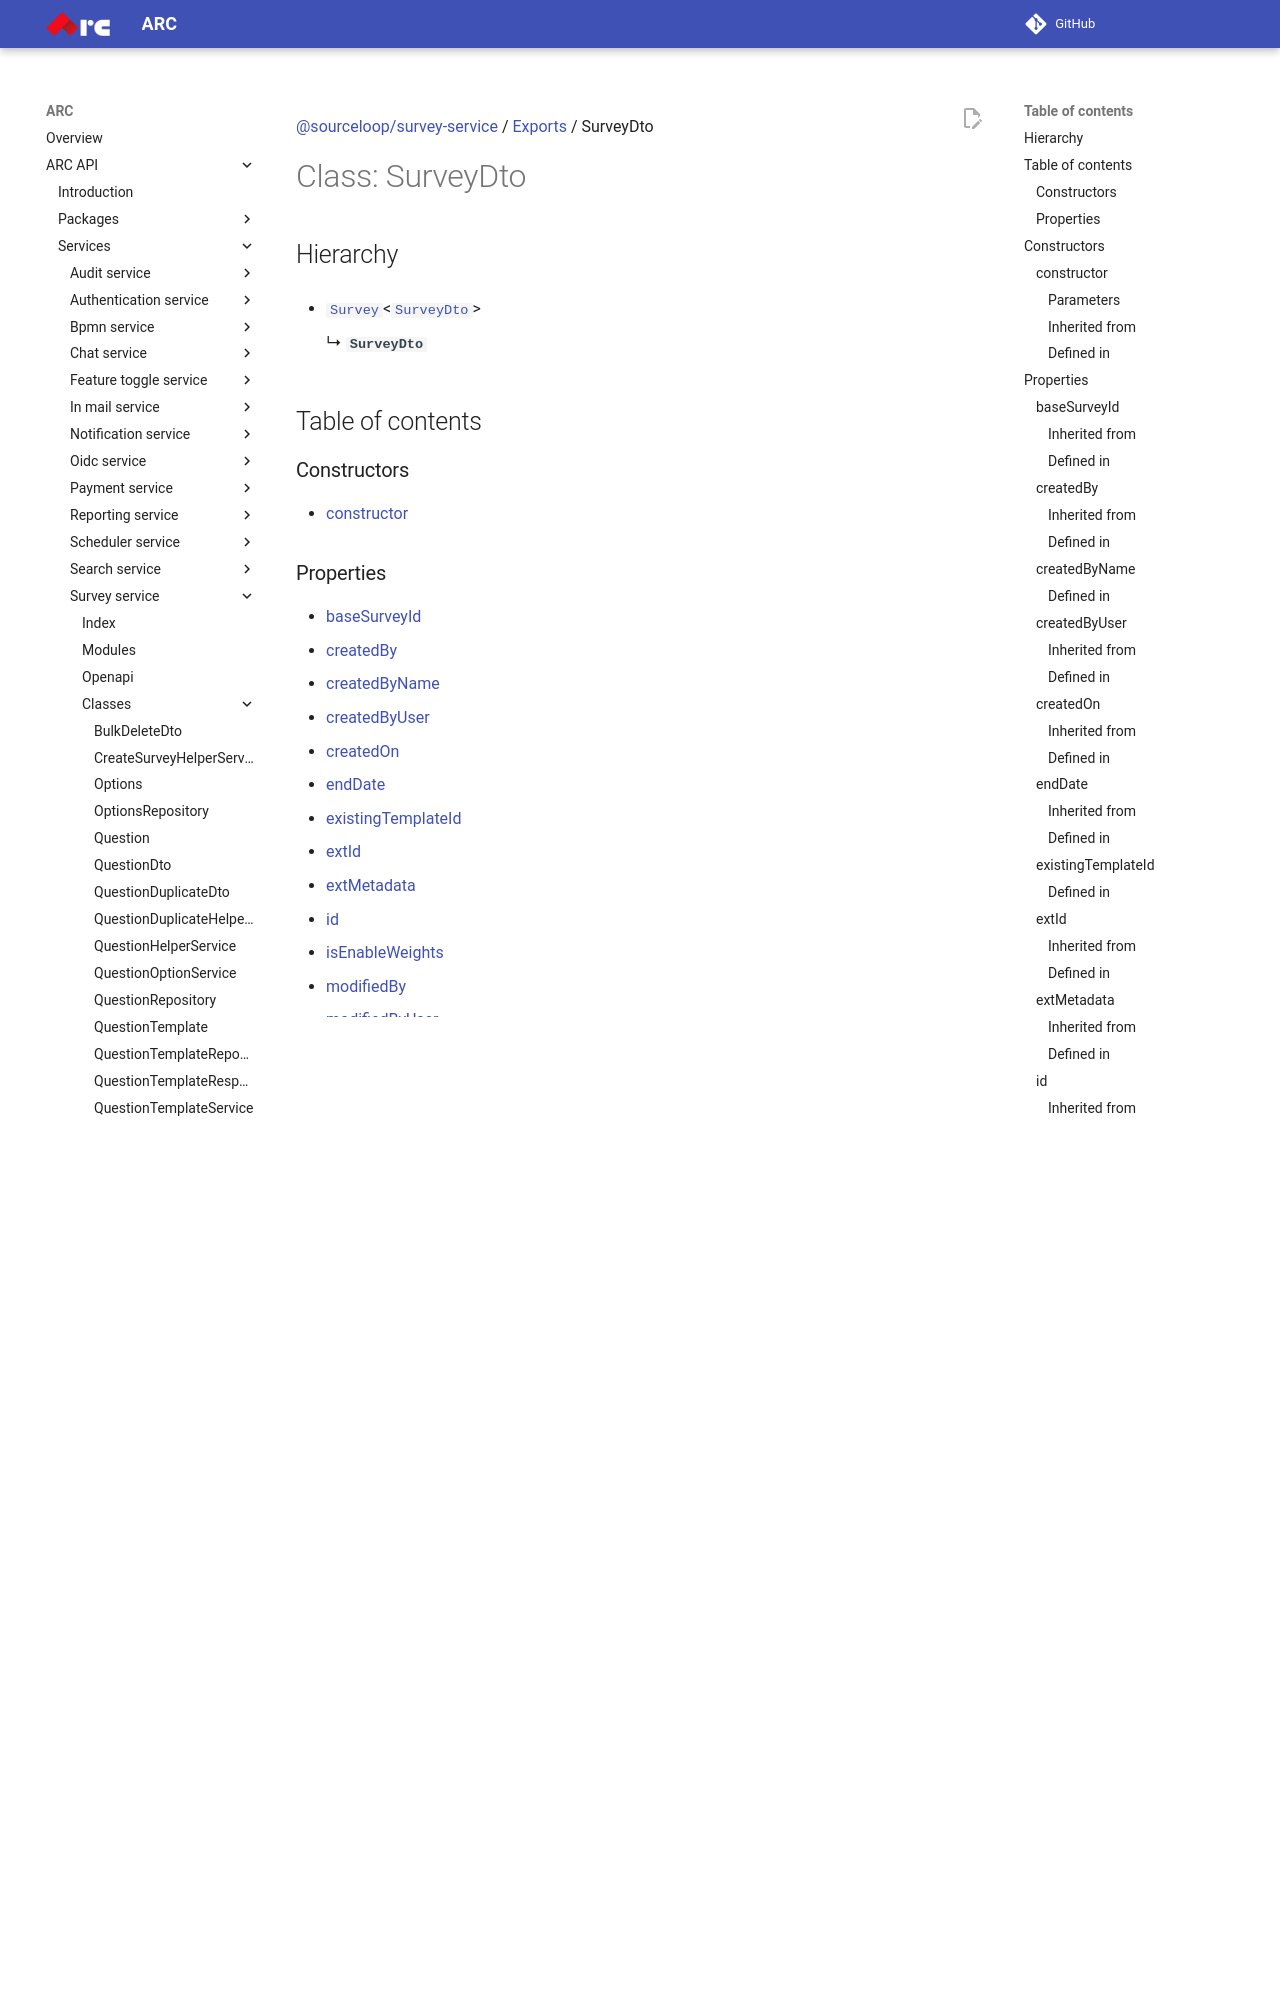

repository: sourcefuse/arc-docs · page: arc-api-docs/services/survey-service/classes/SurveyDto/index.html · generator: mkdocs

[@sourceloop/survey-service](../README.md) / [Exports](../modules.md) / SurveyDto

# Class: SurveyDto

## Hierarchy

- [`Survey`](Survey.md)<[`SurveyDto`](SurveyDto.md)\>

  ↳ **`SurveyDto`**

## Table of contents

### Constructors

- [constructor](SurveyDto.md#constructor)

### Properties

- [baseSurveyId](SurveyDto.md#basesurveyid)
- [createdBy](SurveyDto.md#createdby)
- [createdByName](SurveyDto.md#createdbyname)
- [createdByUser](SurveyDto.md#createdbyuser)
- [createdOn](SurveyDto.md#createdon)
- [endDate](SurveyDto.md#enddate)
- [existingTemplateId](SurveyDto.md#existingtemplateid)
- [extId](SurveyDto.md#extid)
- [extMetadata](SurveyDto.md#extmetadata)
- [id](SurveyDto.md#id)
- [isEnableWeights](SurveyDto.md#isenableweights)
- [modifiedBy](SurveyDto.md#modifiedby)
- [modifiedByUser](SurveyDto.md#modifiedbyuser)
- [modifiedOn](SurveyDto.md#modifiedon)
- [name](SurveyDto.md#name)
- [questions](SurveyDto.md#questions)
- [sections](SurveyDto.md#sections)
- [startDate](SurveyDto.md#startdate)
- [status](SurveyDto.md#status)
- [surveyCycles](SurveyDto.md#surveycycles)
- [surveyResponders](SurveyDto.md#surveyresponders)
- [surveyText](SurveyDto.md#surveytext)
- [uid](SurveyDto.md#uid)

## Constructors

### constructor

• **new SurveyDto**(`data?`)

#### Parameters

| Name | Type |
| :------ | :------ |
| `data?` | `Partial`<[`SurveyDto`](SurveyDto.md) & [`Survey`](Survey.md)<`DataObject`<`Model`\>\>\> |

#### Inherited from

[Survey](Survey.md).[constructor](Survey.md#constructor)

#### Defined in

packages/core/dist/models/base-entity.model.d.ts:6

## Properties

### baseSurveyId

• `Optional` **baseSurveyId**: `string`

#### Inherited from

[Survey](Survey.md).[baseSurveyId](Survey.md#basesurveyid)

#### Defined in

[services/survey-service/src/models/survey.model.ts:108](https://github.com/sourcefuse/loopback4-microservice-catalog/blob/eb9d4d57/services/survey-service/src/models/survey.model.ts#L108)

___

### createdBy

• `Optional` **createdBy**: `string`
